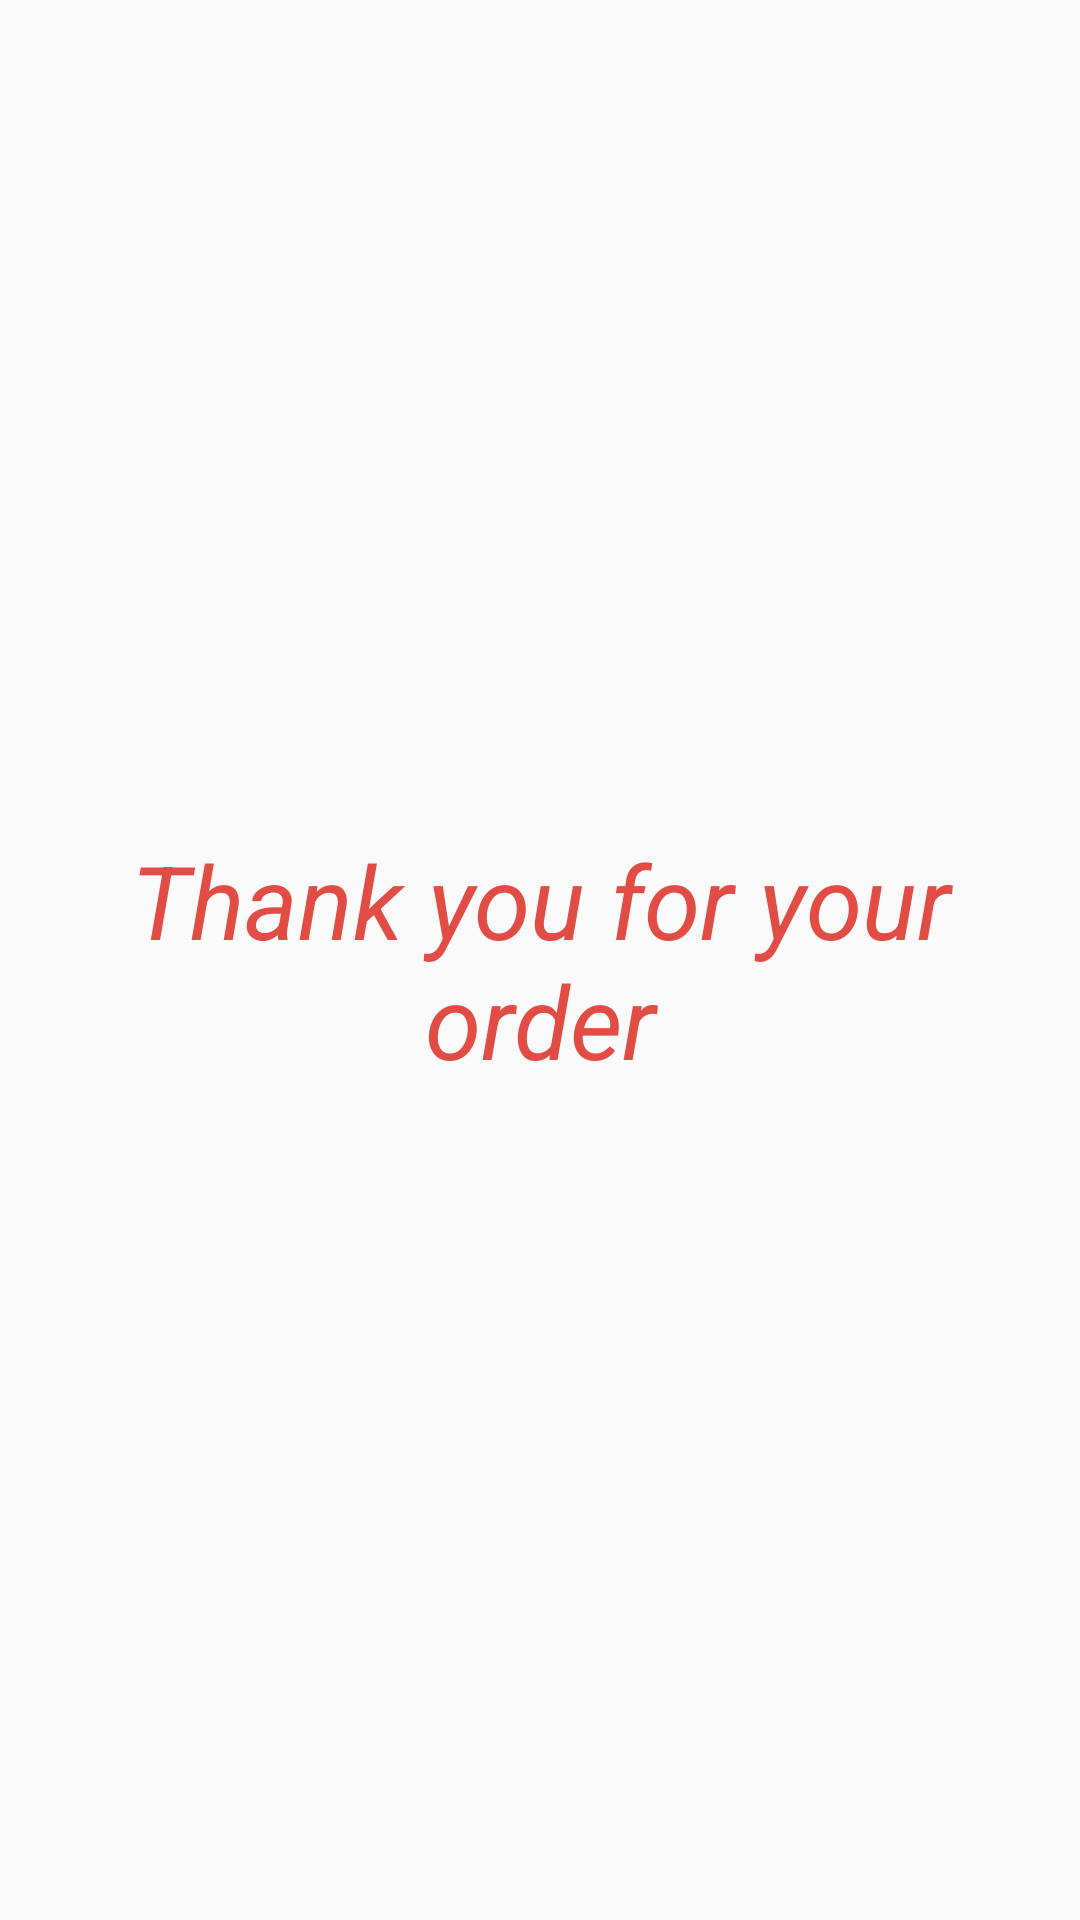

Android layout source for this screen:
<!-- AndroidManifest.xml: application theme AppTheme -->
<!-- res/layout/activity_checkout.xml -->
<?xml version="1.0" encoding="utf-8"?>
<androidx.constraintlayout.widget.ConstraintLayout xmlns:android="http://schemas.android.com/apk/res/android"
    xmlns:app="http://schemas.android.com/apk/res-auto"
    xmlns:tools="http://schemas.android.com/tools"
    android:layout_width="match_parent"
    android:layout_height="match_parent"
>


    <TextView
        android:id="@+id/thanks_tv"
        android:layout_width="0dp"
        android:layout_height="0dp"
        android:layout_marginEnd="30dp"
        android:layout_marginStart="30dp"
        android:gravity="center"
        android:text="Thank you for your order"
        android:textColor="@color/colorAccent"
        android:textSize="34sp"
        android:textStyle="italic"
        app:layout_constraintBottom_toBottomOf="parent"
        app:layout_constraintEnd_toEndOf="parent"
        app:layout_constraintStart_toStartOf="parent"
        app:layout_constraintTop_toTopOf="parent" />


</androidx.constraintlayout.widget.ConstraintLayout>
<!-- resources referenced by this layout -->
<resources>
  <color name="colorAccent">#E14D45</color>
  <style name="AppTheme" parent="Theme.AppCompat.Light.NoActionBar">
          
          <item name="colorPrimary">@color/colorPrimary</item>
          <item name="colorPrimaryDark">@color/colorPrimaryDark</item>
          <item name="colorAccent">@color/colorAccent</item>
          <item name="android:textColorPrimary">@color/colorAccent</item>
          <item name="android:textColorSecondary">@color/colorAccent</item>
          <item name="colorControlActivated">#c6c6c6</item>
          <item name="actionMenuTextColor">@android:color/white</item>
          <item name="android:actionMenuTextColor">@android:color/white</item>
  
      </style>
  <color name="colorPrimary">#F5F5F5</color>
  <color name="colorPrimaryDark">#E0E0E0</color>
</resources>
